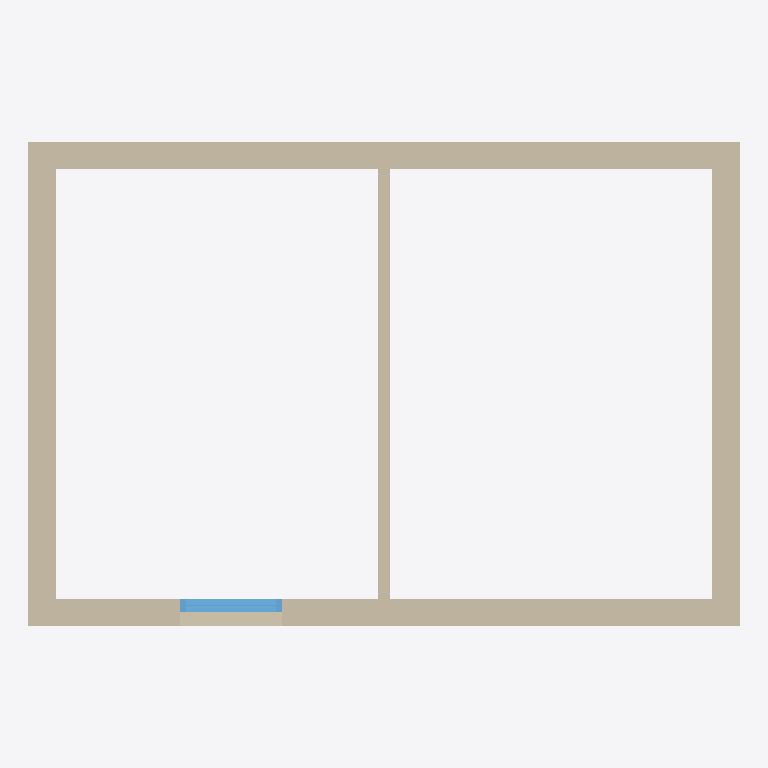
Plan cut of the same IFC building model at storey 'Ground floor' (level 0.00 m, cut at 1.40 m), seen from above with north up, elements coloured by IFC class: 5 walls (beige), 1 window (light blue). Cut surfaces are drawn darker.
Extent 6.3 m × 4.3 m × 2.7 m (x, y, z). Storeys (1): Ground floor at 0.00 m. Elements (6): 5 IfcWall, 1 IfcWindow.

HEADER;
FILE_DESCRIPTION(('ViewDefinition [DesignTransferView]'),'2;1');
FILE_NAME('f01-house.ifc','2026-10-21T16:39:57',(''),(''),'BimCraft','BimCraft','');
FILE_SCHEMA(('IFC4'));
ENDSEC;
DATA;
#18=IFCPROJECT('2CJIKVWrHCMusfyE5hvQC0',#5,'F01 synthetic residential',$,$,$,$,(#14),#10);
#20=IFCSITE('1btjZqqvDBlev_KEZjhuAE',#5,'F01 synthetic residential',$,$,#19,$,$,.ELEMENT.,$,$,$,$,$);
#22=IFCBUILDING('2s8yZPDuv8Vh8kQGmOmBTG',#5,'F01 synthetic residential',$,$,#21,$,$,.ELEMENT.,$,$,$);
#26=IFCBUILDINGSTOREY('229ZITfAT1HxKu1_BDnTxA',#5,'Ground floor',$,$,#25,$,$,.ELEMENT.,0.0);
#129=IFCWALL('2QU99n4PDAAOwVwoRF3ql5',#5,'F01 exterior cavity wall',$,'F01 exterior cavity wall',#128,#1056,$,.STANDARD.);
#79=IFCWALL('3m3HKxfUfBc9zcaBYY5ZpD',#5,'F01 exterior cavity wall',$,'F01 exterior cavity wall',#78,#1024,$,.STANDARD.);
#105=IFCWALL('0CYrbpO8v6EAlWqPU3cmxk',#5,'F01 exterior cavity wall',$,'F01 exterior cavity wall',#104,#1040,$,.STANDARD.);
#153=IFCWALL('2mDlI3GdD2VwbgNwlhSKIc',#5,'F01 exterior cavity wall',$,'F01 exterior cavity wall',#152,#1072,$,.STANDARD.);
#317=IFCWALL('11ReluzXDBVuWcBZAiepyz',#5,'F01 interior partition',$,'F01 interior partition',#316,#352,$,.STANDARD.);
#446=IFCWINDOW('08RZurfWjEJhe7xhh_x9kW',#5,'Fixed window',$,'Fixed window',#445,#1008,'W1',1200.0,900.0,.WINDOW.,.SINGLE_PANEL.,$);
ENDSEC;
